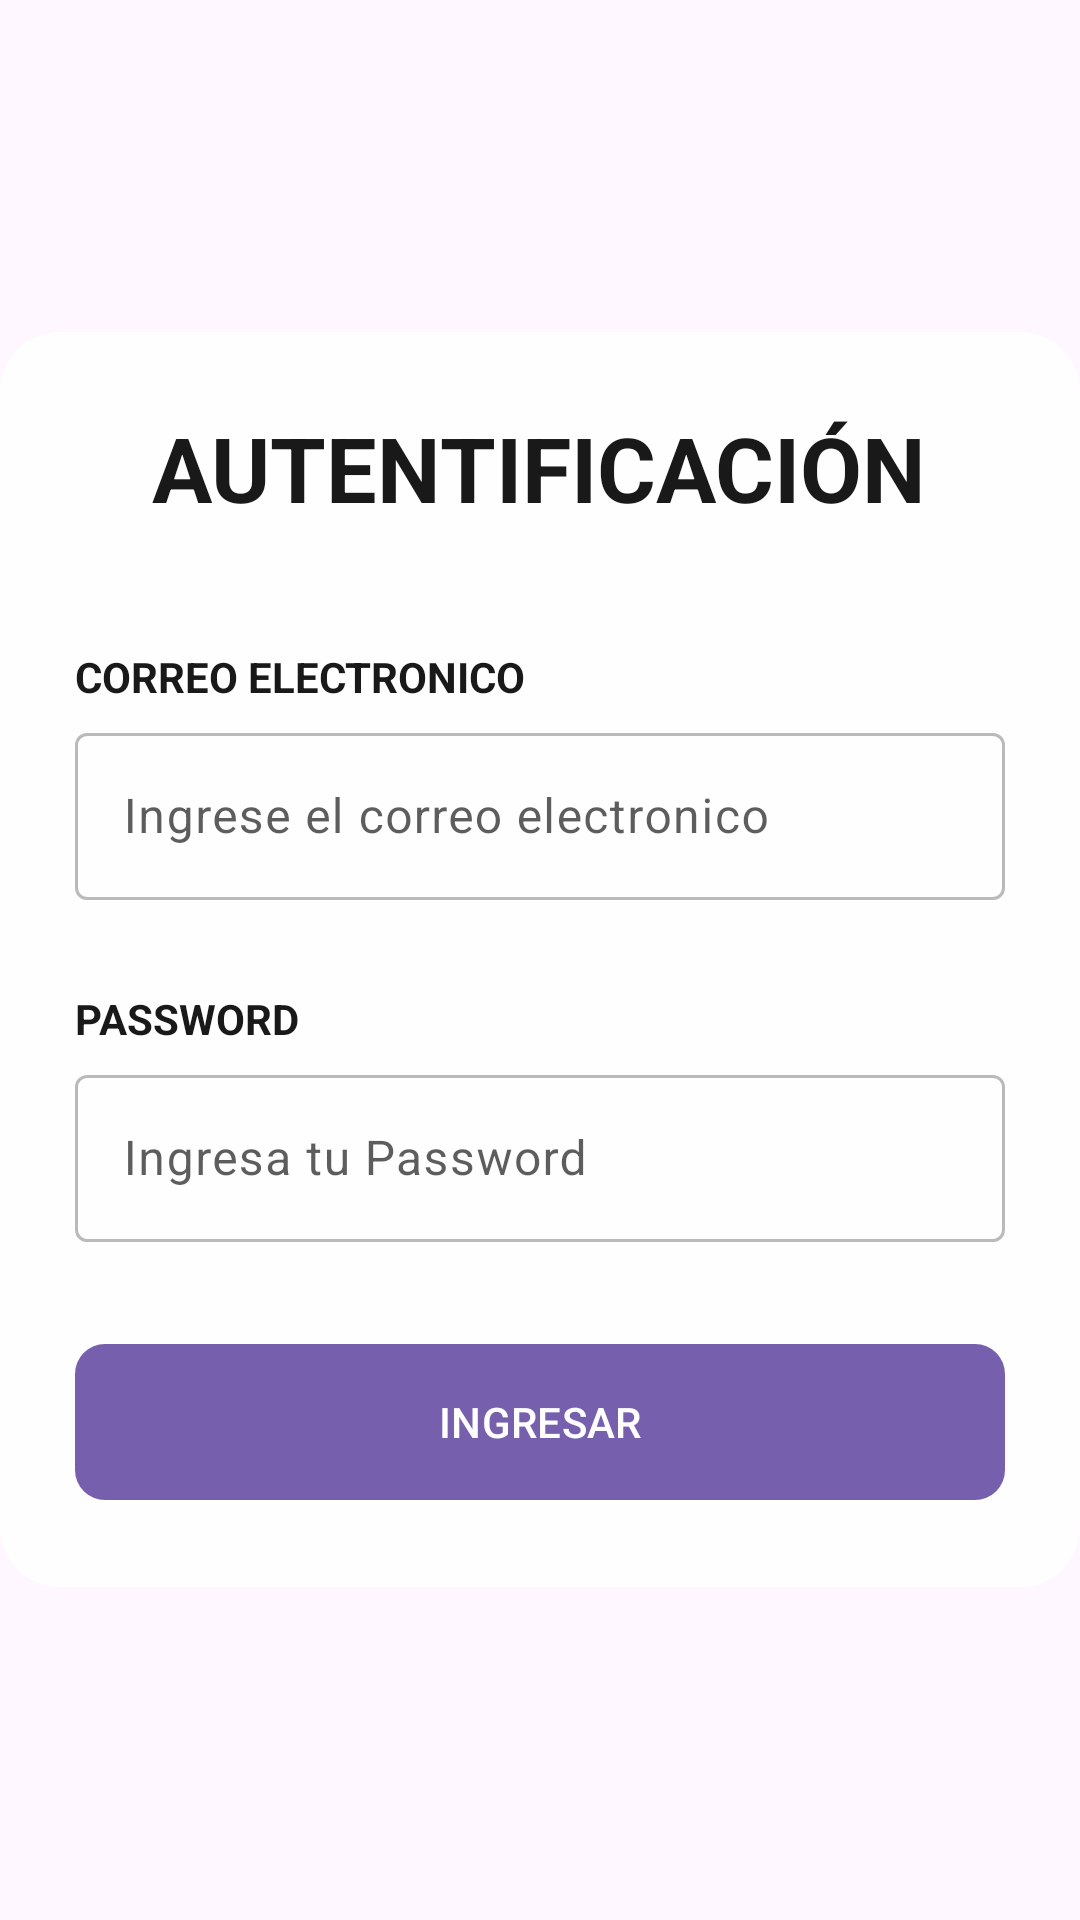

Write the Android layout XML for this screen, with the resource values it uses.
<!-- AndroidManifest.xml: application theme Theme.MicrosGPS2 -->
<!-- res/layout/activity_auth.xml -->
<?xml version="1.0" encoding="utf-8"?>
<RelativeLayout xmlns:android="http://schemas.android.com/apk/res/android"
    xmlns:app="http://schemas.android.com/apk/res-auto"
    xmlns:tools="http://schemas.android.com/tools"
    android:layout_width="match_parent"
    android:layout_height="match_parent"
    android:background="@drawable/fondoazul"
    tools:context=".AuthActivity">


    <LinearLayout
        android:layout_width="match_parent"
        android:layout_height="wrap_content"
        android:layout_centerVertical="true"
        android:alpha="0.90"
        android:background="@drawable/background_rounded"
        android:orientation="vertical"
        android:padding="25dp"
        app:layout_constraintTop_toTopOf="parent">
        <TextView
            android:layout_width="wrap_content"
            android:layout_height="wrap_content"
            android:layout_gravity="center"
            android:text="AUTENTIFICACIÓN"
            android:textColor="@color/black"
            android:textSize="30sp"
            android:textStyle="bold" />
        <View
            android:layout_width="wrap_content"
            android:layout_height="40dp" />
        <TextView
            android:layout_width="wrap_content"
            android:layout_height="23dp"
            android:text="CORREO ELECTRONICO"
            android:textColor="@color/black"
            android:textStyle="bold" />
        <com.google.android.material.textfield.TextInputLayout
            android:id="@+id/emailInputLayout"
            android:layout_width="match_parent"
            android:layout_height="wrap_content"
            android:alpha="0.7"
            android:hint="Ingrese el correo electronico"
            android:textColorHint="@color/black"
            app:boxStrokeColor="@color/black"
            app:hintTextColor="@color/black">
        <com.google.android.material.textfield.TextInputEditText
            android:id="@+id/emailEditText"
            android:layout_width="match_parent"
            android:layout_height="wrap_content"
            android:inputType="textEmailAddress"
            android:maxLength="20" />
        </com.google.android.material.textfield.TextInputLayout>

        <View
            android:layout_width="wrap_content"
            android:layout_height="30dp" />

        <TextView
            android:layout_width="wrap_content"
            android:layout_height="23dp"
            android:text="PASSWORD"
            android:textColor="@color/black"
            android:textStyle="bold" />
        <com.google.android.material.textfield.TextInputLayout
            android:id="@+id/passwordInputLayout"
            android:layout_width="match_parent"
            android:layout_height="wrap_content"
            android:alpha="0.7"
            android:hint="Ingresa tu Password"
            android:textColorHint="@color/black"
            app:boxStrokeColor="@color/black"
            app:hintTextColor="@color/black">
        <com.google.android.material.textfield.TextInputEditText
            android:id="@+id/passwordEditText"
            android:layout_width="match_parent"
            android:layout_height="wrap_content"
            android:inputType="numberPassword"
            android:maxLength="15" />
        </com.google.android.material.textfield.TextInputLayout>
        <View
            android:layout_width="wrap_content"
            android:layout_height="30dp" />
        <com.google.android.material.button.MaterialButton
            android:id="@+id/iniciarButton"
            android:layout_width="match_parent"
            android:layout_height="60dp"
            android:text="INGRESAR"
            app:cornerRadius="10dp">
        </com.google.android.material.button.MaterialButton>

    </LinearLayout>


</RelativeLayout>
<!-- resources referenced by this layout -->
<resources>
  <!-- drawable background_rounded (drawable) -->
  <?xml version="1.0" encoding="utf-8"?>
  <shape xmlns:android="http://schemas.android.com/apk/res/android">
      <solid android:color="#FFFFFF" /> 
      <corners android:radius="20dp" />
  </shape>
  <style name="Theme.MicrosGPS2" parent="Base.Theme.MicrosGPS2" />
  <style name="Base.Theme.MicrosGPS2" parent="Theme.Material3.DayNight.NoActionBar">
          
          
      </style>
  <!-- not gathered from this repository: default colours our renderer supplied (Android Studio template values) -->
  <color name="black">#FF000000</color>
</resources>
